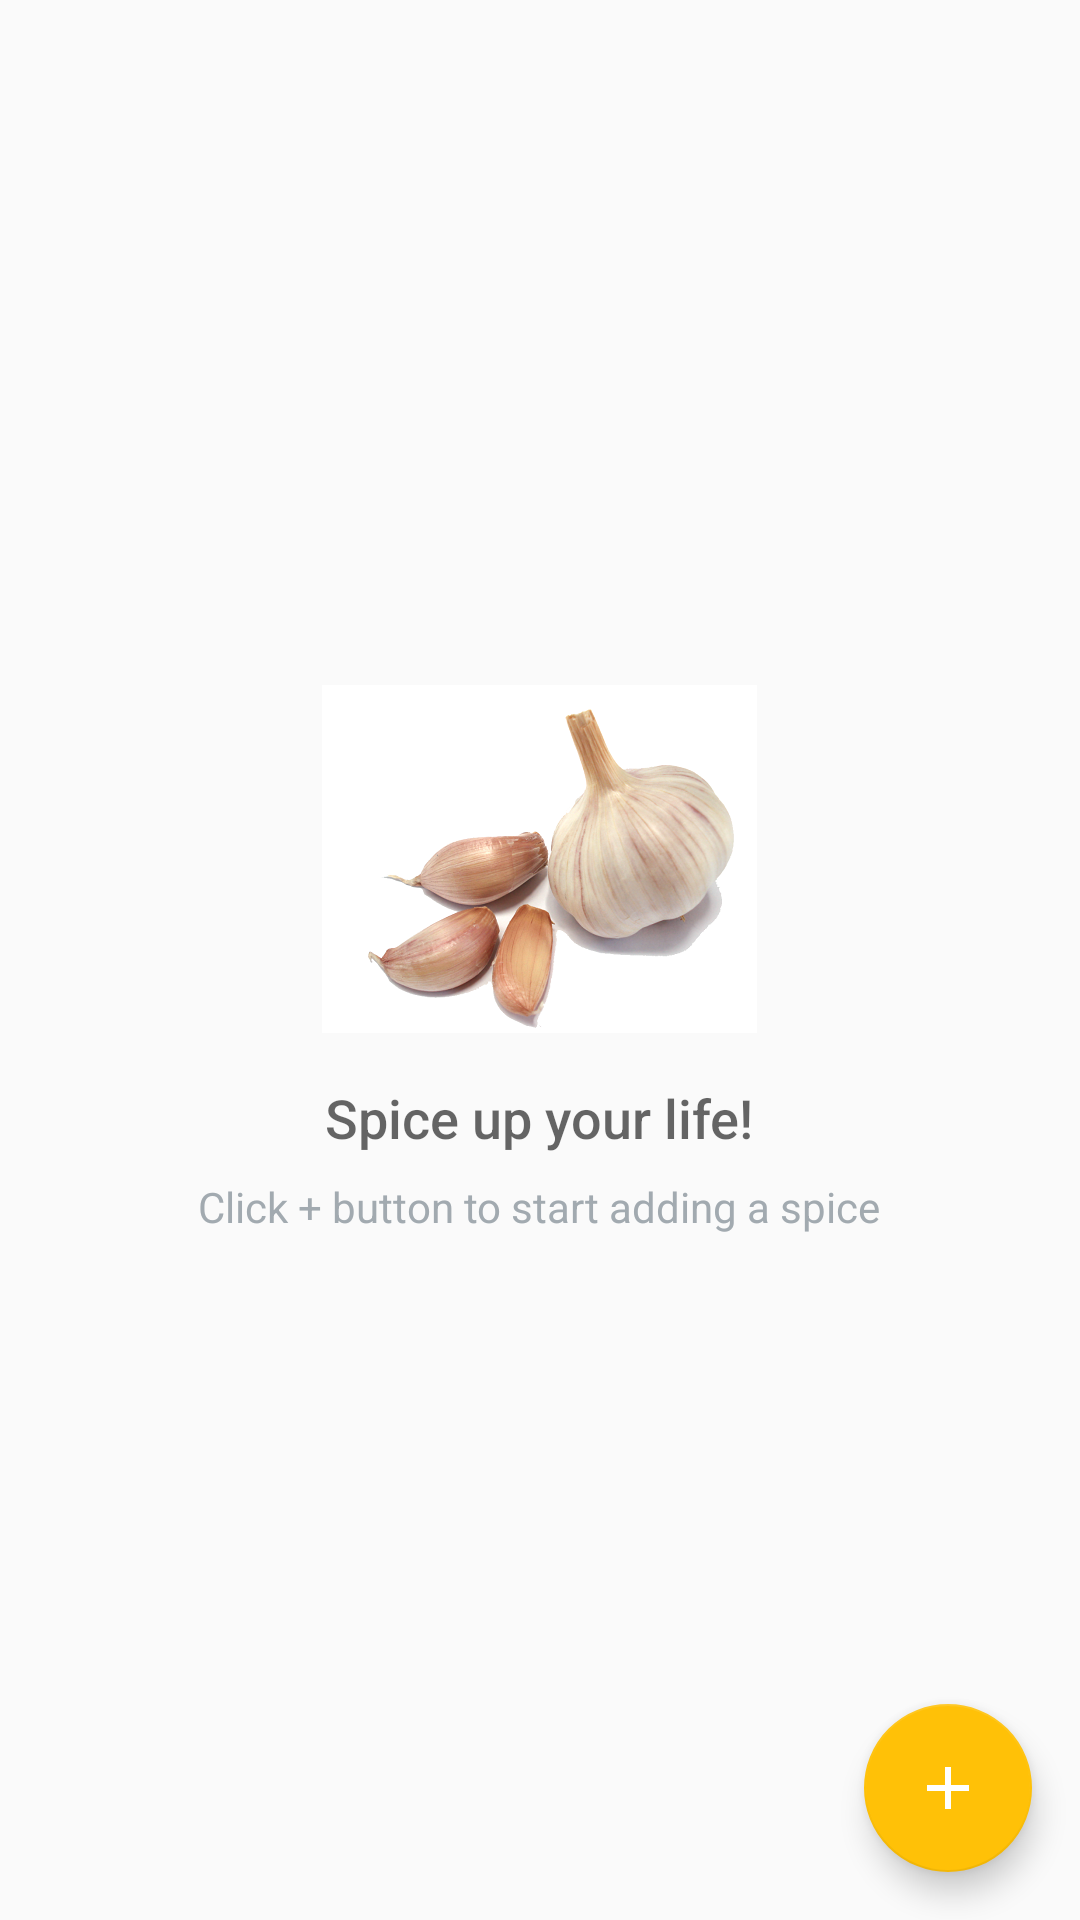

Layout XML and referenced resources for this Android screen:
<!-- AndroidManifest.xml: application theme AppTheme -->
<!-- res/layout/activity_catalog.xml -->
<?xml version="1.0" encoding="utf-8"?>
<RelativeLayout xmlns:android="http://schemas.android.com/apk/res/android"
    xmlns:tools="http://schemas.android.com/tools"
    android:layout_width="match_parent"
    android:layout_height="match_parent"
    tools:context=".CatalogActivity">

    <ListView
        android:id="@+id/list"
        android:layout_width="match_parent"
        android:layout_height="match_parent" />

    
    <RelativeLayout
        android:id="@+id/empty_view"
        android:layout_width="wrap_content"
        android:layout_height="wrap_content"
        android:layout_centerInParent="true">

        <ImageView
            android:id="@+id/empty_image"
            android:layout_width="wrap_content"
            android:layout_height="wrap_content"
            android:layout_centerHorizontal="true"
            android:src="@drawable/garlic" />

        <TextView
            android:id="@+id/empty_title_text"
            android:layout_width="wrap_content"
            android:layout_height="wrap_content"
            android:layout_below="@+id/empty_image"
            android:layout_centerHorizontal="true"
            android:fontFamily="sans-serif-medium"
            android:paddingTop="16dp"
            android:text="@string/empty_view_title_text"
            android:textAppearance="?android:textAppearanceMedium" />

        <TextView
            android:id="@+id/empty_subtitle_text"
            android:layout_width="wrap_content"
            android:layout_height="wrap_content"
            android:layout_below="@+id/empty_title_text"
            android:layout_centerHorizontal="true"
            android:fontFamily="sans-serif"
            android:paddingTop="8dp"
            android:text="@string/empty_view_subtitle_text"
            android:textAppearance="?android:textAppearanceSmall"
            android:textColor="#A2AAB0" />
    </RelativeLayout>

    <android.support.design.widget.FloatingActionButton
        android:id="@+id/fab"
        android:layout_width="wrap_content"
        android:layout_height="wrap_content"
        android:layout_alignParentBottom="true"
        android:layout_alignParentRight="true"
        android:layout_margin="@dimen/fab_margin"
        android:src="@drawable/ic_plus_white" />
</RelativeLayout>
<!-- resources referenced by this layout -->
<resources>
  <dimen name="fab_margin">16dp</dimen>
  <!-- drawable garlic: png bitmap (drawable-hdpi, 17613 bytes) -->
  <!-- drawable ic_plus_white: png bitmap (drawable-hdpi, 435 bytes) -->
  <string name="empty_view_subtitle_text">Click + button to start adding a spice</string>
  <string name="empty_view_title_text">Spice up your life!</string>
  <style name="AppTheme" parent="Theme.AppCompat.Light.DarkActionBar">
          
          <item name="colorPrimary">@color/colorPrimary</item>
          <item name="colorPrimaryDark">@color/colorPrimaryDark</item>
          <item name="colorAccent">@color/colorAccent</item>
      </style>
  <color name="colorPrimary">#795548</color>
  <color name="colorPrimaryDark">#5D4037</color>
  <color name="colorAccent">#FFC107</color>
</resources>
